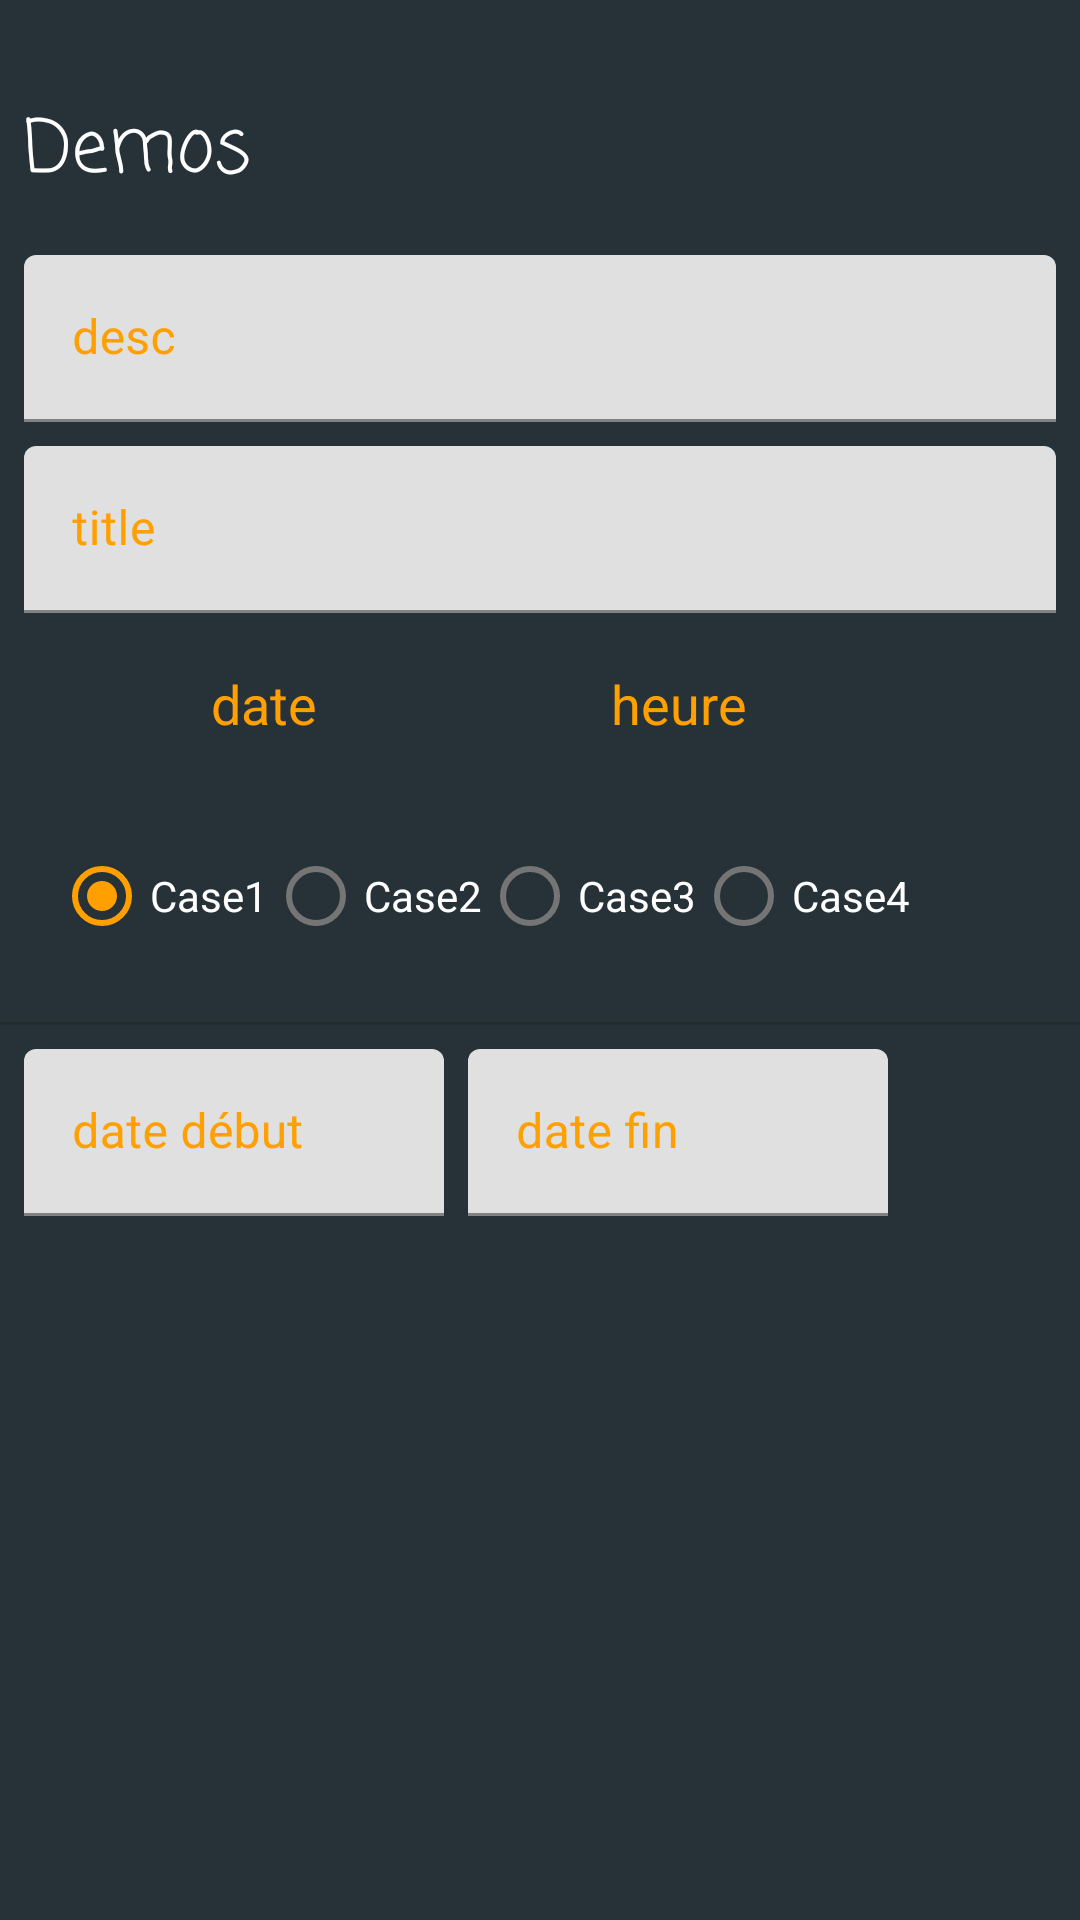

Write the Android layout XML for this screen, with the resource values it uses.
<!-- AndroidManifest.xml: application theme Theme.Demos -->
<!-- res/layout/form_layout.xml -->
<?xml version="1.0" encoding="utf-8"?>
<androidx.core.widget.NestedScrollView
    xmlns:android="http://schemas.android.com/apk/res/android"
    android:layout_width="match_parent"
    android:layout_height="match_parent"
    xmlns:app="http://schemas.android.com/apk/res-auto"
    xmlns:tools="http://schemas.android.com/tools"
    android:fillViewport="true">


    <androidx.constraintlayout.widget.ConstraintLayout
        android:layout_width="match_parent"
        android:layout_height="wrap_content"
        android:background="@color/colorPrimary">

        <TextView
            android:id="@+id/textView"
            android:layout_width="0dp"
            android:layout_height="wrap_content"
            android:layout_marginStart="8dp"
            android:layout_marginTop="32dp"
            android:layout_marginEnd="8dp"
            android:fontFamily="casual"
            android:text="@string/app_name"
            android:textColor="@color/colorPrimaryText"
            android:textSize="24sp"
            app:layout_constraintEnd_toEndOf="parent"
            app:layout_constraintStart_toStartOf="parent"
            app:layout_constraintTop_toTopOf="parent" />

        <com.google.android.material.textfield.TextInputLayout
            android:id="@+id/textInputLayout"
            app:layout_constraintEnd_toEndOf="parent"
            app:layout_constraintStart_toStartOf="parent"
            app:layout_constraintTop_toBottomOf="@+id/textView"
            style="@style/inputstyle">

            <com.google.android.material.textfield.TextInputEditText
                android:id="@+id/textInputEditText"
                style="@style/input_style_default"
                android:hint="desc" />

        </com.google.android.material.textfield.TextInputLayout>

        <com.google.android.material.textfield.TextInputLayout
            android:id="@+id/textInputLayout2"
            style="@style/inputstyle"
            android:layout_width="match_parent"
            android:layout_height="wrap_content"
            android:layout_marginStart="8dp"
            android:layout_marginTop="8dp"
            android:layout_marginEnd="8dp"
            app:layout_constraintEnd_toEndOf="parent"
            app:layout_constraintStart_toStartOf="parent"
            app:layout_constraintTop_toBottomOf="@+id/textInputLayout">

            <com.google.android.material.textfield.TextInputEditText
                style="@style/input_style_default"
                android:layout_width="match_parent"
                android:layout_height="wrap_content"
                android:hint="title" />
        </com.google.android.material.textfield.TextInputLayout>

        <EditText
            android:id="@+id/editTextDate"
            android:layout_width="160dp"
            android:layout_height="wrap_content"
            android:layout_marginStart="8dp"
            android:layout_marginTop="8dp"
            android:background="@drawable/input_bordered"
            android:clickable="true"
            android:ems="10"

            android:focusable="false"
            android:gravity="center"
            android:hint="date"
            android:inputType="date"
            android:onClick="selectCalendarDate"
            android:padding="10dp"
            android:textColor="@color/colorPrimaryText"
            android:textColorHint="@color/colorAccent"
            app:layout_constraintStart_toStartOf="parent"
            app:layout_constraintTop_toBottomOf="@+id/textInputLayout2" />

        <EditText
            android:id="@+id/editTextTime"
            android:layout_width="100dp"
            android:layout_height="wrap_content"
            android:layout_marginStart="8dp"
            android:layout_marginTop="8dp"
            android:background="@drawable/input_bordered"
            android:clickable="true"

            android:ems="10"
            android:focusable="false"
            android:gravity="center"
            android:hint="heure"
            android:inputType="date"
            android:onClick="selectCalendarTime"
            android:padding="10dp"
            android:textColor="@color/colorPrimaryText"
            android:textColorHint="@color/colorAccent"
            app:layout_constraintStart_toEndOf="@+id/editTextDate"
            app:layout_constraintTop_toBottomOf="@+id/textInputLayout2" />

        <RadioGroup
            android:id="@+id/radioGroup"
            style="@style/input_style"
            android:layout_width="wrap_content"
            android:layout_height="0dp"
            android:layout_marginStart="8dp"
            android:layout_marginTop="8dp"
            android:background="@drawable/input_bordered"
            android:baselineAligned="false"
            android:orientation="horizontal"
            android:padding="10dp"
            android:textAlignment="textStart"
            app:layout_constraintStart_toStartOf="parent"
            app:layout_constraintTop_toBottomOf="@+id/editTextDate"
            android:checkedButton="@+id/radioButton1">

            <RadioButton
                android:id="@+id/radioButton1"
                android:layout_width="match_parent"
                android:layout_height="match_parent"
                android:text="Case1"
                android:textColor="@color/colorPrimaryText" />

            <RadioButton
                android:id="@+id/radioButton2"
                android:layout_width="match_parent"
                android:layout_height="match_parent"
                android:text="Case2"
                android:textColor="@color/colorPrimaryText" />

            <RadioButton
                android:id="@+id/radioButton3"
                android:layout_width="match_parent"
                android:layout_height="match_parent"
                android:text="Case3"
                android:textColor="@color/colorPrimaryText" />

            <RadioButton
                android:id="@+id/radioButton4"
                android:layout_width="wrap_content"
                android:layout_height="match_parent"
                android:text="Case4"
                android:textColor="@color/colorPrimaryText" />

        </RadioGroup>

        <View
            android:id="@+id/divider"
            android:layout_width="match_parent"
            android:layout_height="1dp"
            android:layout_marginTop="8dp"
            android:background="?android:attr/listDivider"
            app:layout_constraintEnd_toEndOf="parent"
            app:layout_constraintStart_toStartOf="parent"
            app:layout_constraintTop_toBottomOf="@+id/radioGroup" />

        <com.google.android.material.textfield.TextInputLayout
            android:id="@+id/textInputLayout3"
            style="@style/inputstyle"
            android:layout_width="140dp"
            android:layout_marginTop="8dp"
            app:layout_constraintStart_toStartOf="parent"
            app:layout_constraintTop_toBottomOf="@+id/divider">

            <com.google.android.material.textfield.TextInputEditText
                style="@style/input_style_default"
                android:clickable="true"
                android:focusable="false"
                android:hint="date début"
                android:inputType="datetime"
                android:onClick="selectCalendarDateTime" />
        </com.google.android.material.textfield.TextInputLayout>

        <com.google.android.material.textfield.TextInputLayout
            style="@style/inputstyle"
            android:layout_width="140dp"
            android:layout_height="wrap_content"
            android:layout_marginStart="8dp"
            android:layout_marginTop="8dp"
            app:layout_constraintStart_toEndOf="@+id/textInputLayout3"
            app:layout_constraintTop_toBottomOf="@+id/divider">

            <com.google.android.material.textfield.TextInputEditText
                style="@style/input_style_default"
                android:clickable="true"
                android:focusable="false"
                android:hint="date fin"
                android:inputType="datetime"
                android:onClick="selectCalendarDateTime" />
        </com.google.android.material.textfield.TextInputLayout>


    </androidx.constraintlayout.widget.ConstraintLayout>
</androidx.core.widget.NestedScrollView>
<!-- resources referenced by this layout -->
<resources>
  <color name="colorAccent">#FFA000</color>
  <color name="colorPrimary">#263238</color>
  <color name="colorPrimaryText">#ffffff</color>
  <string name="app_name">Demos</string>
  <style name="input_style">
          <item name="android:layout_width">0dp</item>
          <item name="android:layout_height">wrap_content</item>
          <item name="android:layout_marginStart">8dp</item>
          <item name="android:layout_marginTop">16dp</item>
          <item name="android:layout_marginEnd">8dp</item>
          <item name="android:background">@drawable/input_bordered</item>
          <item name="android:ems">10</item>
          <item name="android:gravity">start|top</item>
          <item name="android:inputType">textMultiLine</item>
          <item name="android:lines">3</item>
          <item name="android:padding">10dp</item>
          <item name="android:textColor">@color/colorPrimaryText</item>
      </style>
  <style name="input_style_default">
          <item name="android:layout_width">match_parent</item>
          <item name="android:layout_height">wrap_content</item>
          <item name="android:background">@drawable/input_bordered</item>
          <item name="android:textColor">@color/colorPrimaryText</item>
          <item name="android:textColorHint">@color/colorAccent</item>
      </style>
  <style name="inputstyle">
          <item name="android:layout_width">0dp</item>
          <item name="android:layout_height">wrap_content</item>
          <item name="android:layout_marginStart">8dp</item>
          <item name="android:layout_marginTop">16dp</item>
          <item name="android:layout_marginEnd">8dp</item>
          <item name="android:textColorHint">@color/colorAccent</item>
      </style>
  <style name="Theme.Demos" parent="Theme.MaterialComponents.DayNight.DarkActionBar">
          
          
          <item name="colorPrimaryVariant">@color/purple_700</item>
          <item name="colorOnPrimary">@color/white</item>
  
          
          <item name="colorSecondary">@color/teal_200</item>
          <item name="colorSecondaryVariant">@color/teal_700</item>
          <item name="colorOnSecondary">@color/black</item>
  
          
          <item name="android:statusBarColor" tools:targetApi="l">?attr/colorPrimaryVariant</item>
          
  
          <item name="colorPrimary">#995544</item>
          <item name="colorPrimaryDark">@color/colorPrimaryDark</item>
          <item name="colorAccent">@color/colorAccent</item>
  
          
      </style>
  <color name="purple_700">#FF3700B3</color>
  <color name="white">#FFFFFFFF</color>
  <color name="teal_200">#FF03DAC5</color>
  <color name="teal_700">#FF018786</color>
  <color name="black">#FF000000</color>
  <color name="colorPrimaryDark">#000a12</color>
</resources>
